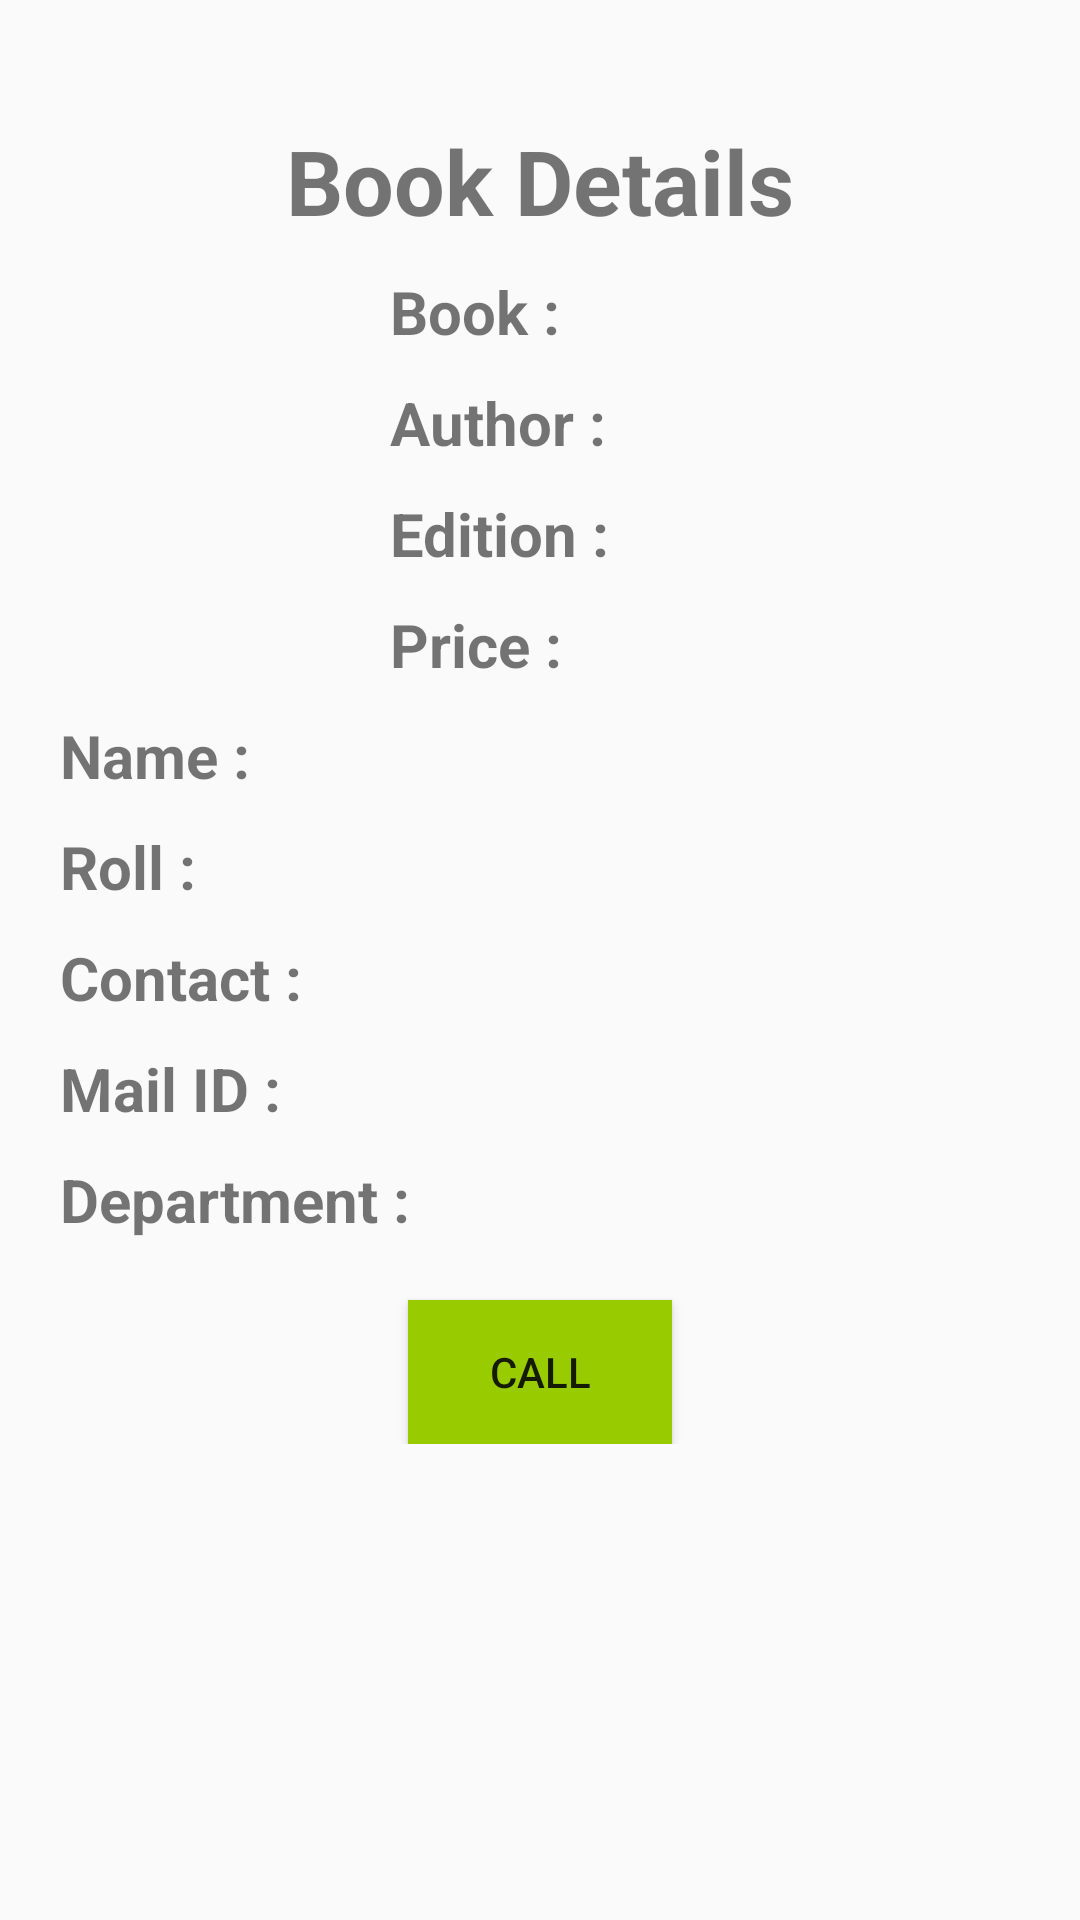

Layout XML and referenced resources for this Android screen:
<!-- AndroidManifest.xml: application theme Theme.AppCompat.Light.NoActionBar -->
<!-- res/layout/activity_viewmore.xml -->
<?xml version="1.0" encoding="utf-8"?>
<ScrollView xmlns:android="http://schemas.android.com/apk/res/android"
    xmlns:app="http://schemas.android.com/apk/res-auto"
    xmlns:tools="http://schemas.android.com/tools"
    android:layout_width="match_parent"
    android:layout_height="match_parent"
    tools:context=".viewmore">

    <RelativeLayout
        android:layout_width="match_parent"
        android:layout_height="wrap_content">

    <TextView
        android:layout_width="match_parent"
        android:layout_height="wrap_content"
        android:id="@+id/heading"
        android:textAlignment="center"
        android:text="Book Details"
        android:textSize="30sp"
        android:textStyle="bold"
        android:layout_marginTop="40dp" />

    <ImageView
        android:id="@+id/list_image"
        android:layout_marginTop="90dp"
        android:layout_width="100dp"
        android:layout_marginLeft="20dp"
        android:layout_height="130dp" />

    <TextView
        android:layout_width="wrap_content"
        android:layout_height="wrap_content"
        android:id="@+id/book"
        android:layout_below="@+id/heading"
        android:layout_marginTop="10dp"
        android:layout_toRightOf="@+id/list_image"
        android:layout_marginLeft="10dp"
        android:text="Book :"
        android:textSize="20sp"
        android:textStyle="bold"/>

    <TextView
        android:layout_width="match_parent"
        android:layout_height="wrap_content"
        android:id="@+id/book1"
        android:layout_below="@+id/heading"
        android:layout_marginTop="10dp"
        android:layout_toRightOf="@+id/book"
        android:layout_marginLeft="10dp"
        android:textSize="20sp" />


    <TextView
        android:layout_width="wrap_content"
        android:layout_height="wrap_content"
        android:id="@+id/author"
        android:layout_below="@+id/book1"
        android:layout_marginTop="10dp"
        android:layout_toRightOf="@+id/list_image"
        android:layout_marginLeft="10dp"
        android:text="Author :"
        android:textSize="20sp"
        android:textStyle="bold"/>

    <TextView
        android:layout_width="match_parent"
        android:layout_height="wrap_content"
        android:id="@+id/author1"
        android:layout_below="@+id/book1"
        android:layout_marginTop="10dp"
        android:layout_toRightOf="@+id/author"
        android:layout_marginLeft="10dp"
        android:textSize="20sp" />

    <TextView
        android:layout_width="wrap_content"
        android:layout_height="wrap_content"
        android:id="@+id/edition"
        android:layout_below="@+id/author1"
        android:layout_marginTop="10dp"
        android:layout_toRightOf="@+id/list_image"
        android:layout_marginLeft="10dp"
        android:text="Edition :"
        android:textSize="20sp"
        android:textStyle="bold"/>

    <TextView
        android:layout_width="match_parent"
        android:layout_height="wrap_content"
        android:id="@+id/edition1"
        android:layout_below="@+id/author1"
        android:layout_marginTop="10dp"
        android:layout_toRightOf="@+id/edition"
        android:layout_marginLeft="10dp"
        android:textSize="20sp" />

    <TextView
        android:layout_width="wrap_content"
        android:layout_height="wrap_content"
        android:id="@+id/price"
        android:layout_below="@+id/edition1"
        android:layout_marginTop="10dp"
        android:layout_toRightOf="@+id/list_image"
        android:layout_marginLeft="10dp"
        android:text="Price :"
        android:textSize="20sp"
        android:textStyle="bold"/>

    <TextView
        android:layout_width="match_parent"
        android:layout_height="wrap_content"
        android:id="@+id/price1"
        android:layout_below="@+id/edition1"
        android:layout_marginTop="10dp"
        android:layout_toRightOf="@+id/price"
        android:layout_marginLeft="10dp"
        android:textSize="20sp" />

    <TextView
        android:layout_width="wrap_content"
        android:layout_height="wrap_content"
        android:id="@+id/name"
        android:layout_below="@+id/price1"
        android:layout_marginTop="10dp"
        android:layout_marginLeft="20dp"
        android:text="Name :"
        android:textSize="20sp"
        android:textStyle="bold"/>

    <TextView
        android:layout_width="match_parent"
        android:layout_height="wrap_content"
        android:id="@+id/name1"
        android:layout_below="@+id/price1"
        android:layout_marginTop="10dp"
        android:layout_toRightOf="@+id/name"
        android:layout_marginLeft="10dp"
        android:textSize="20sp" />

    <TextView
        android:layout_width="wrap_content"
        android:layout_height="wrap_content"
        android:id="@+id/roll"
        android:layout_below="@+id/name1"
        android:layout_marginTop="10dp"
        android:layout_marginLeft="20dp"
        android:text="Roll :"
        android:textSize="20sp"
        android:textStyle="bold"/>

    <TextView
        android:layout_width="match_parent"
        android:layout_height="wrap_content"
        android:id="@+id/roll1"
        android:layout_below="@+id/name1"
        android:layout_marginTop="10dp"
        android:layout_toRightOf="@+id/roll"
        android:layout_marginLeft="10dp"
        android:textSize="20sp" />

    <TextView
        android:layout_width="wrap_content"
        android:layout_height="wrap_content"
        android:id="@+id/contact"
        android:layout_below="@+id/roll1"
        android:layout_marginTop="10dp"
        android:layout_marginLeft="20dp"
        android:text="Contact :"
        android:textSize="20sp"
        android:textStyle="bold"/>

    <TextView
        android:layout_width="match_parent"
        android:layout_height="wrap_content"
        android:id="@+id/contact1"
        android:layout_below="@+id/roll1"
        android:layout_marginTop="10dp"
        android:layout_toRightOf="@+id/contact"
        android:layout_marginLeft="10dp"
        android:textSize="20sp" />

    <TextView
        android:layout_width="wrap_content"
        android:layout_height="wrap_content"
        android:id="@+id/mail"
        android:layout_below="@+id/contact1"
        android:layout_marginTop="10dp"
        android:layout_marginLeft="20dp"
        android:text="Mail ID :"
        android:textSize="20sp"
        android:textStyle="bold"/>

    <TextView
        android:layout_width="match_parent"
        android:layout_height="wrap_content"
        android:id="@+id/mail1"
        android:layout_below="@+id/contact1"
        android:layout_marginTop="10dp"
        android:layout_toRightOf="@+id/mail"
        android:layout_marginLeft="10dp"
        android:textSize="20sp" />

    <TextView
        android:layout_width="wrap_content"
        android:layout_height="wrap_content"
        android:id="@+id/dept"
        android:layout_below="@+id/mail1"
        android:layout_marginTop="10dp"
        android:layout_marginLeft="20dp"
        android:text="Department :"
        android:textSize="20sp"
        android:textStyle="bold"/>

    <TextView
        android:layout_width="match_parent"
        android:layout_height="wrap_content"
        android:id="@+id/dept1"
        android:layout_below="@+id/mail1"
        android:layout_marginTop="10dp"
        android:layout_toRightOf="@+id/dept"
        android:layout_marginLeft="10dp"
        android:textSize="20sp" />

    <Button
        android:layout_width="wrap_content"
        android:layout_height="wrap_content"
        android:layout_below="@+id/dept1"
        android:layout_marginTop="20dp"
        android:text="Call"
        android:id="@+id/call"
        android:background="@android:color/holo_green_light"
        android:layout_centerHorizontal="true"/>

    </RelativeLayout>

</ScrollView>
<!-- resources referenced by this layout -->
<resources>

</resources>
